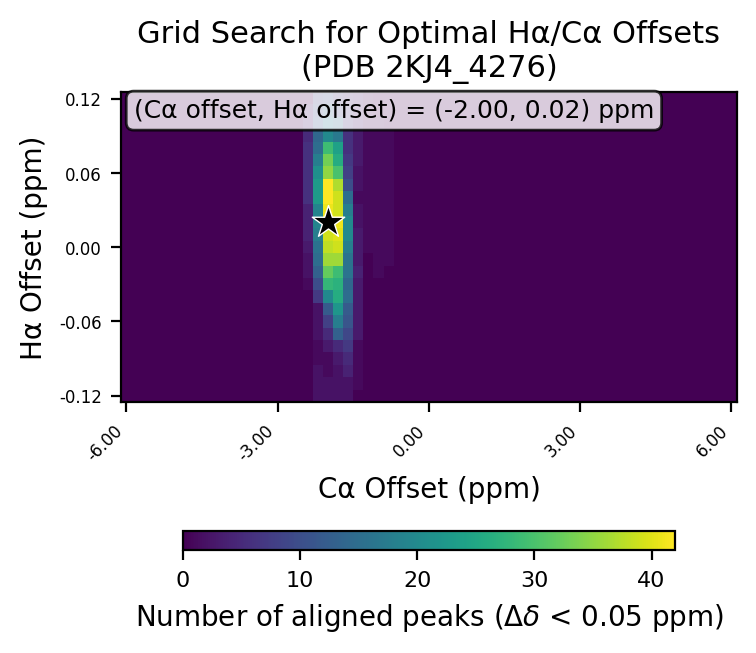

The data file committed next to this chart (first rows):
# ha_min, -0.12
# ha_max, 0.12
# ha_step, 0.01
# ca_min, -6.0
# ca_max, 6.0
# ca_step, 0.2
# cutoff, 0.05
ha_values, -0.12, -0.11, -0.1, -0.09, -0.08, -0.07, -0.06, -0.05, -0.04, -0.03, -0.02, -0.01, 0.0, 0.01, 0.02, 0.03, 0.04, 0.05, 0.06, 0.07, 0.08, 0.09, 0.1
ca_values, -6.0, -5.8, -5.6, -5.4, -5.2, -5.0, -4.8, -4.6, -4.4, -4.2, -4.0, -3.8, -3.6, -3.4, -3.2, -3.0, -2.8, -2.6, -2.4, -2.2, -2.0, -1.8, -1.6
-0.12, 0, 0, 0, 0, 0, 0, 0, 0, 0, 0, 0, 0, 0, 0, 0, 0, 0, 0, 0, 2, 2, 2, 2
-0.11, 0, 0, 0, 0, 0, 0, 0, 0, 0, 0, 0, 0, 0, 0, 0, 0, 0, 0, 0, 2, 2, 2, 2
-0.1, 0, 0, 0, 0, 0, 0, 0, 0, 0, 0, 0, 0, 0, 0, 0, 0, 0, 0, 0, 2, 1, 2, 4
-0.09, 0, 0, 0, 0, 0, 0, 0, 0, 0, 0, 0, 0, 0, 0, 0, 0, 0, 0, 0, 1, 1, 3, 5
-0.08, 0, 0, 0, 0, 0, 0, 0, 0, 0, 0, 0, 0, 0, 0, 0, 0, 0, 0, 0, 1, 3, 5, 7
-0.07, 0, 0, 0, 0, 0, 0, 0, 0, 0, 0, 0, 0, 0, 0, 0, 0, 0, 0, 0, 2, 5, 13, 9
-0.06, 0, 0, 0, 0, 0, 0, 0, 0, 0, 0, 0, 0, 0, 0, 0, 0, 0, 0, 0, 2, 8, 18, 11
-0.05, 0, 0, 0, 0, 0, 0, 0, 0, 0, 0, 0, 0, 0, 0, 0, 0, 0, 0, 0, 2, 12, 22, 12
-0.04, 0, 0, 0, 0, 0, 0, 0, 0, 0, 0, 0, 0, 0, 0, 0, 0, 0, 0, 0, 7, 20, 26, 15
-0.03, 0, 0, 0, 0, 0, 0, 0, 0, 0, 0, 0, 0, 0, 0, 0, 0, 0, 0, 1, 10, 28, 27, 14
-0.02, 0, 0, 0, 0, 0, 0, 0, 0, 0, 0, 0, 0, 0, 0, 0, 0, 0, 0, 2, 13, 32, 29, 16
-0.01, 0, 0, 0, 0, 0, 0, 0, 0, 0, 0, 0, 0, 0, 0, 0, 0, 0, 0, 2, 15, 36, 36, 16
0.0, 0, 0, 0, 0, 0, 0, 0, 0, 0, 0, 0, 0, 0, 0, 0, 0, 0, 0, 3, 16, 38, 39, 18
0.01, 0, 0, 0, 0, 0, 0, 0, 0, 0, 0, 0, 0, 0, 0, 0, 0, 0, 0, 4, 18, 39, 40, 20
0.02, 0, 0, 0, 0, 0, 0, 0, 0, 0, 0, 0, 0, 0, 0, 0, 0, 0, 0, 4, 19, 42, 41, 20
0.03, 0, 0, 0, 0, 0, 0, 0, 0, 0, 0, 0, 0, 0, 0, 0, 0, 0, 0, 4, 19, 41, 39, 18
0.04, 0, 0, 0, 0, 0, 0, 0, 0, 0, 0, 0, 0, 0, 0, 0, 0, 0, 0, 6, 23, 42, 39, 15
0.05, 0, 0, 0, 0, 0, 0, 0, 0, 0, 0, 0, 0, 0, 0, 0, 0, 0, 0, 6, 23, 42, 37, 10
0.06, 0, 0, 0, 0, 0, 0, 0, 0, 0, 0, 0, 0, 0, 0, 0, 0, 0, 0, 6, 21, 35, 30, 8
0.07, 0, 0, 0, 0, 0, 0, 0, 0, 0, 0, 0, 0, 0, 0, 0, 0, 0, 0, 6, 18, 33, 26, 7
0.08, 0, 0, 0, 0, 0, 0, 0, 0, 0, 0, 0, 0, 0, 0, 0, 0, 0, 0, 6, 15, 29, 24, 6
0.09, 0, 0, 0, 0, 0, 0, 0, 0, 0, 0, 0, 0, 0, 0, 0, 0, 0, 0, 5, 14, 20, 17, 6
0.1, 0, 0, 0, 0, 0, 0, 0, 0, 0, 0, 0, 0, 0, 0, 0, 0, 0, 0, 3, 11, 17, 14, 6
0.11, 0, 0, 0, 0, 0, 0, 0, 0, 0, 0, 0, 0, 0, 0, 0, 0, 0, 0, 3, 10, 13, 8, 6
0.12, 0, 0, 0, 0, 0, 0, 0, 0, 0, 0, 0, 0, 0, 0, 0, 0, 0, 0, 0, 8, 10, 6, 4
best_ca_offset, -2.0
best_ha_offset, 0.02
best_count, 42
